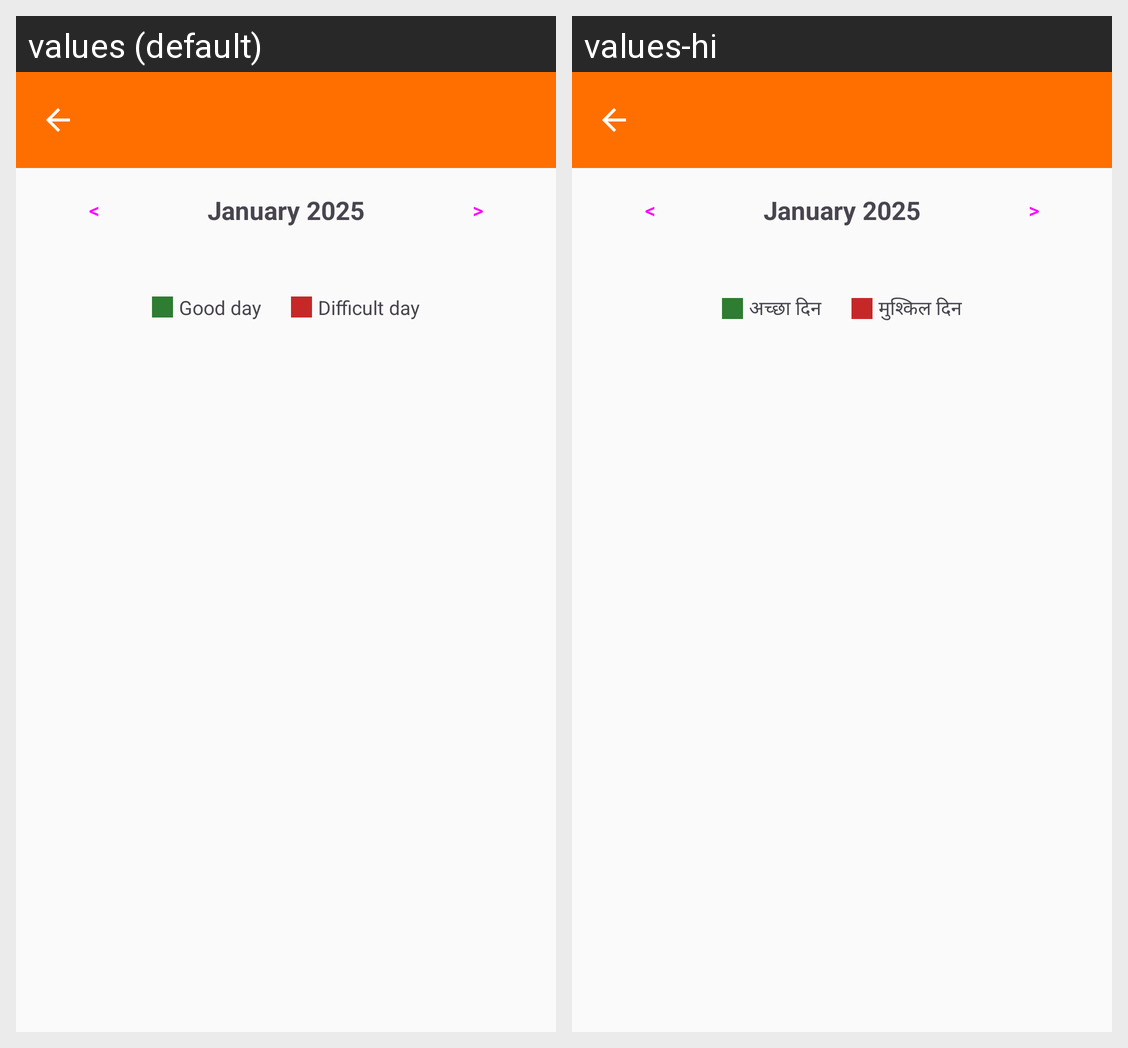

For this localized Android screen grid, give each drawn string resource with its value in every locale shown.
Android screen res/layout/activity_calendar.xml rendered under 2 locales, left to right: values (default), values-hi. Device: Nexus 5 (rendered at 1080×1920; each locale shown at half size, 540×960, under a caption strip naming it); theme Theme.SugarSaathi.WithActionBar.
Strings drawn on this screen, with the default value and each locale's value (text and hints the layout hard-codes, and strings that could not be matched under every locale, appear in the picture but are not listed):

legend_good
  values: Good day
  values-hi: अच्छा दिन

legend_difficult
  values: Difficult day
  values-hi: मुश्किल दिन
